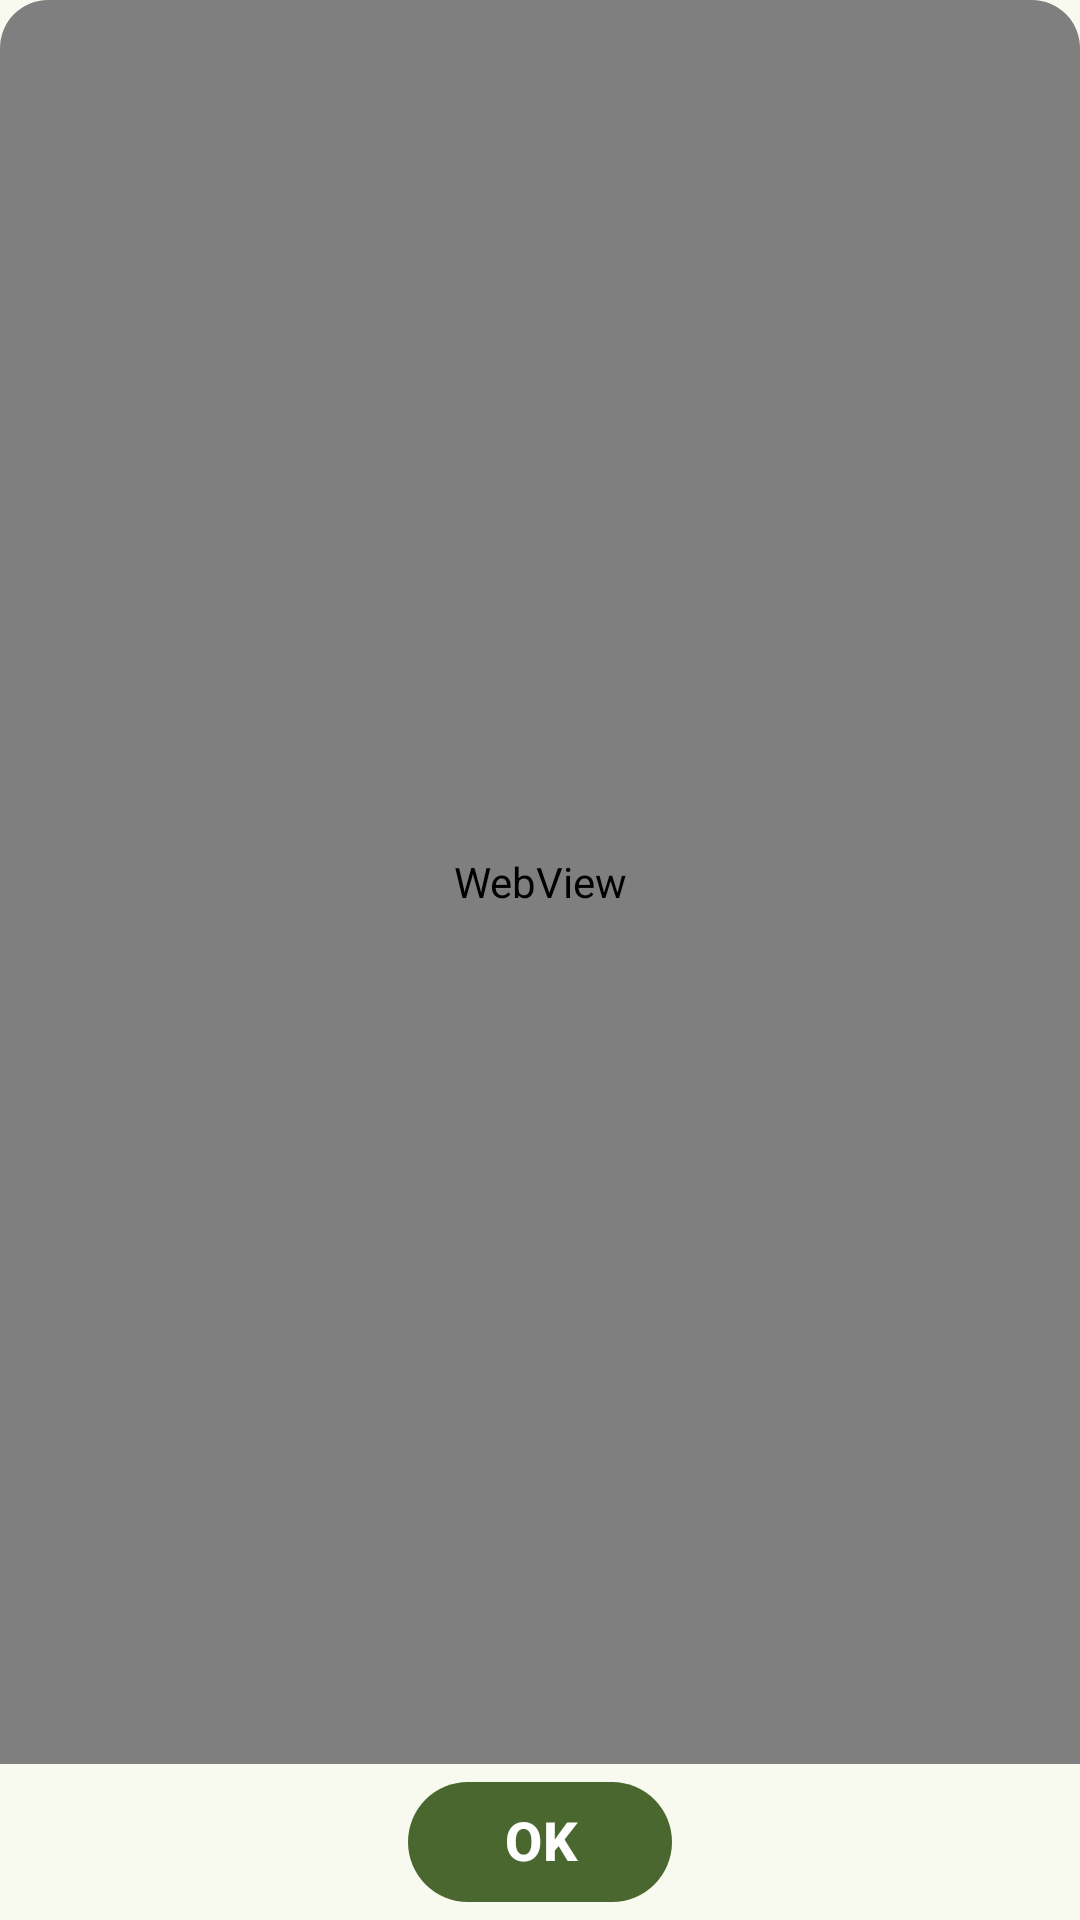

Write the Android layout XML for this screen, with the resource values it uses.
<!-- AndroidManifest.xml: application theme AppTheme -->
<!-- res/layout/privacy_layout.xml -->
<?xml version="1.0" encoding="utf-8"?>
<com.google.android.material.card.MaterialCardView
    xmlns:android="http://schemas.android.com/apk/res/android"
    style="@style/Theme.SumiShisen.Card"
    android:layout_width="match_parent"
    android:layout_height="match_parent"
    android:animationCache="false">

    <LinearLayout
        android:layout_width="match_parent"
        android:layout_height="match_parent"
        android:gravity="center_horizontal"
        android:orientation="vertical">

        <WebView
            android:id="@+id/tv_privacy"
            android:layout_width="match_parent"
            android:layout_height="0dp"
            android:layout_weight="1"
            android:padding="16dp" />

        <com.google.android.material.button.MaterialButton
            android:id="@+id/btn_privacy_ok"
            style="@style/Theme.SumiShisen.Button.Function"
            android:layout_width="wrap_content"
            android:layout_height="wrap_content"
            android:layout_marginHorizontal="8dp"
            android:text="@string/text_ok" />
    </LinearLayout>
</com.google.android.material.card.MaterialCardView>
<!-- resources referenced by this layout -->
<resources>
  <string name="text_ok">OK</string>
  <style name="Theme.SumiShisen.Button.Function" parent="Widget.Material3.Button">
          <item name="backgroundTint">@color/md_theme_primary</item>
          <item name="android:layout_margin">2dp</item>
          <item name="android:padding">0dp</item>
          <item name="android:textColor">@color/md_theme_onPrimary</item>
          <item name="android:textStyle">bold</item>
          <item name="android:autoSizeMinTextSize">14sp</item>
          <item name="android:autoSizeMaxTextSize">18sp</item>
          <item name="android:autoSizeTextType">uniform</item>
          <item name="android:elegantTextHeight">true</item>
      </style>
  <style name="Theme.SumiShisen.Card" parent="Base.Widget.Material3.CardView">
          <item name="cardBackgroundColor">@color/md_theme_surface</item>
          <item name="strokeWidth">0dp</item>
          <item name="shapeAppearance">@style/ShapeAppearance.Material3.Corner.Large</item>
      </style>
  <color name="md_theme_primary">#49672E</color>
  <color name="md_theme_onPrimary">#FFFFFF</color>
  <color name="md_theme_surface">#F9FAEF</color>
  <color name="md_theme_primaryContainer">#CAEEA6</color>
  <color name="md_theme_onPrimaryContainer">#0D2000</color>
  <color name="md_theme_secondary">#57624A</color>
  <color name="md_theme_onSecondary">#FFFFFF</color>
  <color name="md_theme_secondaryContainer">#DAE7C9</color>
  <color name="md_theme_onSecondaryContainer">#151E0C</color>
  <color name="md_theme_tertiary">#386664</color>
  <color name="md_theme_onTertiary">#FFFFFF</color>
  <color name="md_theme_tertiaryContainer">#BBECE9</color>
  <color name="md_theme_onTertiaryContainer">#00201F</color>
  <color name="md_theme_error">#BA1A1A</color>
  <color name="md_theme_onError">#FFFFFF</color>
  <color name="md_theme_errorContainer">#FFDAD6</color>
  <color name="md_theme_onErrorContainer">#410002</color>
  <color name="md_theme_background">#F9FAEF</color>
  <color name="md_theme_onBackground">#1A1D16</color>
  <color name="md_theme_onSurface">#1A1D16</color>
  <color name="md_theme_surfaceVariant">#E0E4D6</color>
  <color name="md_theme_onSurfaceVariant">#44483E</color>
  <color name="md_theme_outline">#74796D</color>
  <color name="md_theme_outlineVariant">#C4C8BA</color>
  <color name="md_theme_inverseSurface">#2E312A</color>
  <color name="md_theme_inverseOnSurface">#F0F2E7</color>
  <color name="md_theme_inversePrimary">#AED18D</color>
  <color name="md_theme_primaryFixed">#CAEEA6</color>
  <color name="md_theme_onPrimaryFixed">#0D2000</color>
  <color name="md_theme_primaryFixedDim">#AED18D</color>
  <color name="md_theme_onPrimaryFixedVariant">#324E18</color>
  <color name="md_theme_secondaryFixed">#DAE7C9</color>
  <color name="md_theme_onSecondaryFixed">#151E0C</color>
  <color name="md_theme_secondaryFixedDim">#BECBAE</color>
  <color name="md_theme_onSecondaryFixedVariant">#3F4A34</color>
  <color name="md_theme_tertiaryFixed">#BBECE9</color>
  <color name="md_theme_onTertiaryFixed">#00201F</color>
  <color name="md_theme_tertiaryFixedDim">#A0CFCD</color>
  <color name="md_theme_onTertiaryFixedVariant">#1E4E4D</color>
  <color name="md_theme_surfaceDim">#D9DBD0</color>
  <color name="md_theme_surfaceBright">#F9FAEF</color>
  <color name="md_theme_surfaceContainerLowest">#FFFFFF</color>
  <color name="md_theme_surfaceContainerLow">#F3F5EA</color>
  <color name="md_theme_surfaceContainer">#EDEFE4</color>
  <color name="md_theme_surfaceContainerHigh">#E7E9DE</color>
  <color name="md_theme_surfaceContainerHighest">#E2E3D9</color>
</resources>
